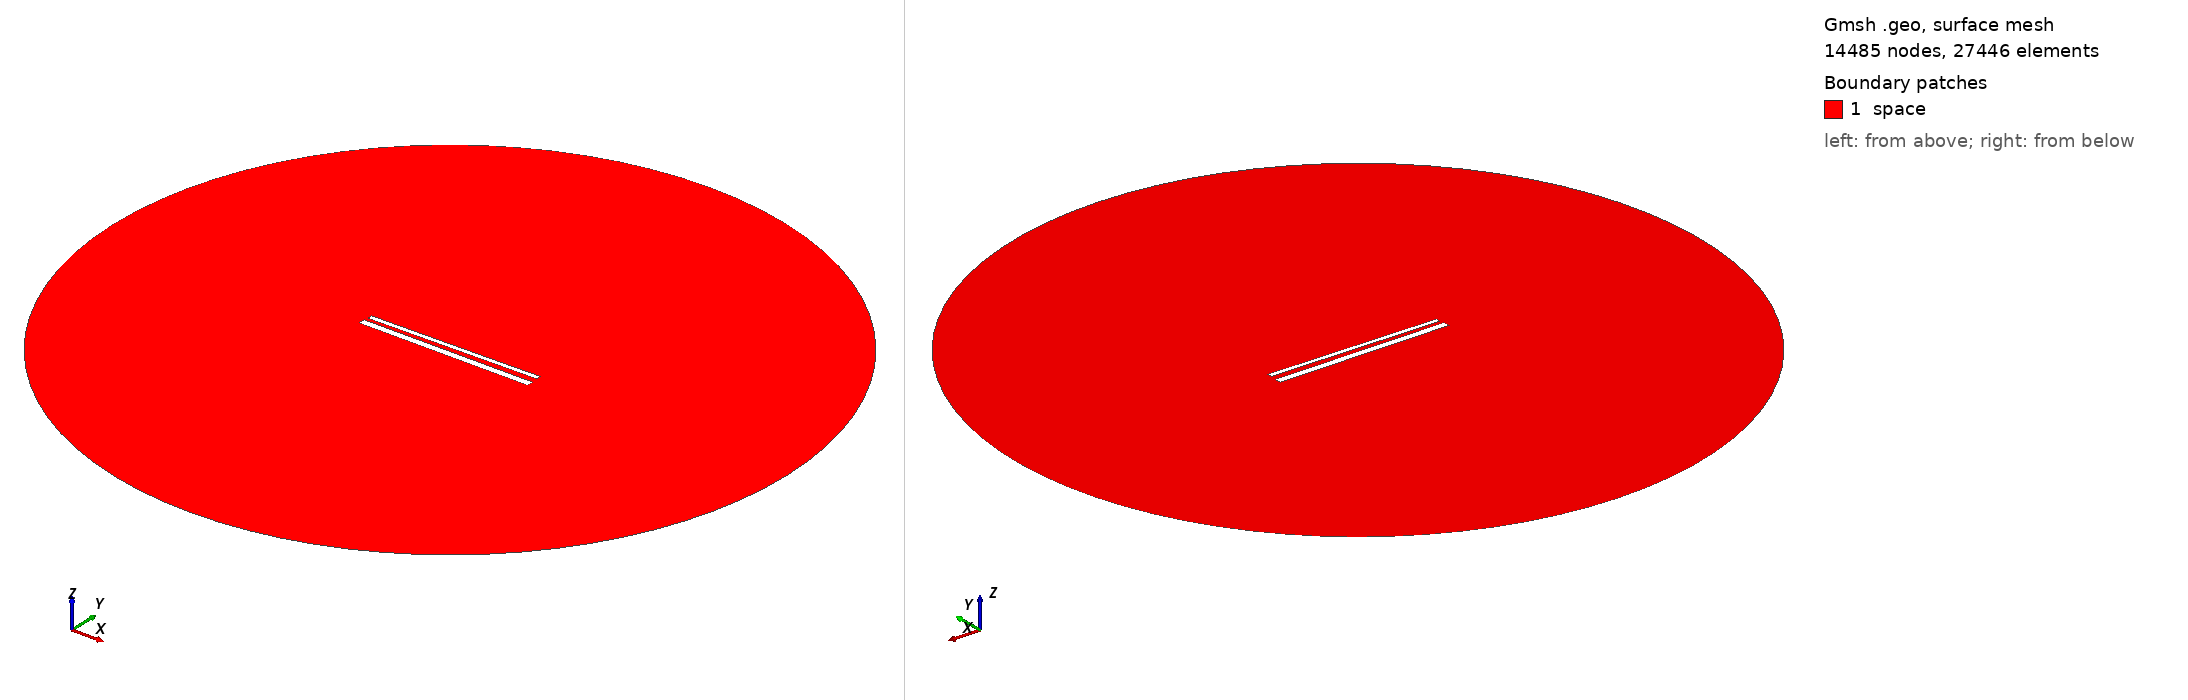

Gmsh geometry script, surface-meshed: 14485 nodes, 27446 surface elements. Boundary patches (legend numbers): 1 space. Left view from above one corner, right view from below the opposite corner. Legend entries are the model's physical surfaces. The drawing asked Gmsh for element sizes between 1% and 20% of the model's largest extent; the script's own settings can give other sizes.

=== 782.geo (drawn) ===
// Set the geometry kernel
SetFactory("OpenCASCADE");

//---------------------------------------
// Rectangles
//---------------------------------------

// Rectangle 1 (top)
Point(1) = {-49.51111111111111, 1.6833333333333331, 0, 1.0};
Point(2) = {49.51111111111111, 1.6833333333333331, 0, 1.0};
Point(3) = {49.51111111111111, 4.705555555555556, 0, 1.0};
Point(4) = {-49.51111111111111, 4.705555555555556, 0, 1.0};

Line(1) = {1, 2};
Line(2) = {2, 3};
Line(3) = {3, 4};
Line(4) = {4, 1};

Line Loop(1) = {1, 2, 3, 4};
Plane Surface(1) = {1};

Rotate { {0, 0, 1}, {0,  1.1944444444444444,  0}, 0.014 } {
  Surface{1};
}

// Rectangle 2 (bottom)
Point(5) = {-50,-1.1944444444444444, 0, 1.0};
Point(6) = { 50,-1.1944444444444444, 0, 1.0};
Point(7) = { 50,-5.194444444444445, 0, 1.0};
Point(8) = {-50,-5.194444444444445, 0, 1.0};

Line(5) = {5, 6};
Line(6) = {6, 7};
Line(7) = {7, 8};
Line(8) = {8, 5};

Line Loop(2) = {5, 6, 7, 8};
Plane Surface(2) = {2}; 


//---------------------------------------
// Circle
//---------------------------------------

// Define points
Point(9) = {0, 0, 0};        // Center
Point(10) = {200, 0, 0};     // Start point
Point(11) = {0, 200, 0};     // 90 degrees
Point(12) = {-200, 0, 0};    // 180 degrees
Point(13) = {0, -200, 0};    // 270 degrees

// Define circle arcs (each needs start, center, end)
Circle(9) = {10, 9, 11};
Circle(10) = {11, 9, 12};
Circle(11) = {12, 9, 13};
Circle(12) = {13, 9, 10};

// Define curve loop and surface if needed
Curve Loop(3) = {9, 10, 11, 12};
Surface(3) = {3};

// Subtract Rectangles from Circle
BooleanDifference{ Surface{3}; Delete; }{ Surface{1}; Surface{2}; Delete; }

//---------------------------------------
// Transfinite Lines and Surface
//---------------------------------------
r = 7;
Transfinite Line {1, 3} = 50*r Using Progression 1;
Transfinite Line {2, 4} = 2*r Using Progression 1;
Transfinite Line {5, 7} = 50*r Using Progression 1;
Transfinite Line {6, 8} = 2*r Using Progression 1;
Transfinite Line {9, 10, 11, 12} = 20 Using Progression 1;

//---------------------------------------
// Define Physical Groups
//---------------------------------------                

//--- Physical Curves
// Physical groups for boundaries
Physical Line("force_segment", 10) = {1};
Physical Line("upper_plate", 11) = {2, 3, 4};
Physical Line("lower_plate", 12) = {5, 6, 7, 8};
Physical Line("boundary", 20) = {9, 10, 11, 12};

//--- Physical Surfaces
Physical Surface("space", 30) = {3};

//---------------------------------------
// 6. Generate the Mesh
//---------------------------------------
Mesh 2;  // 2D mesh generation
